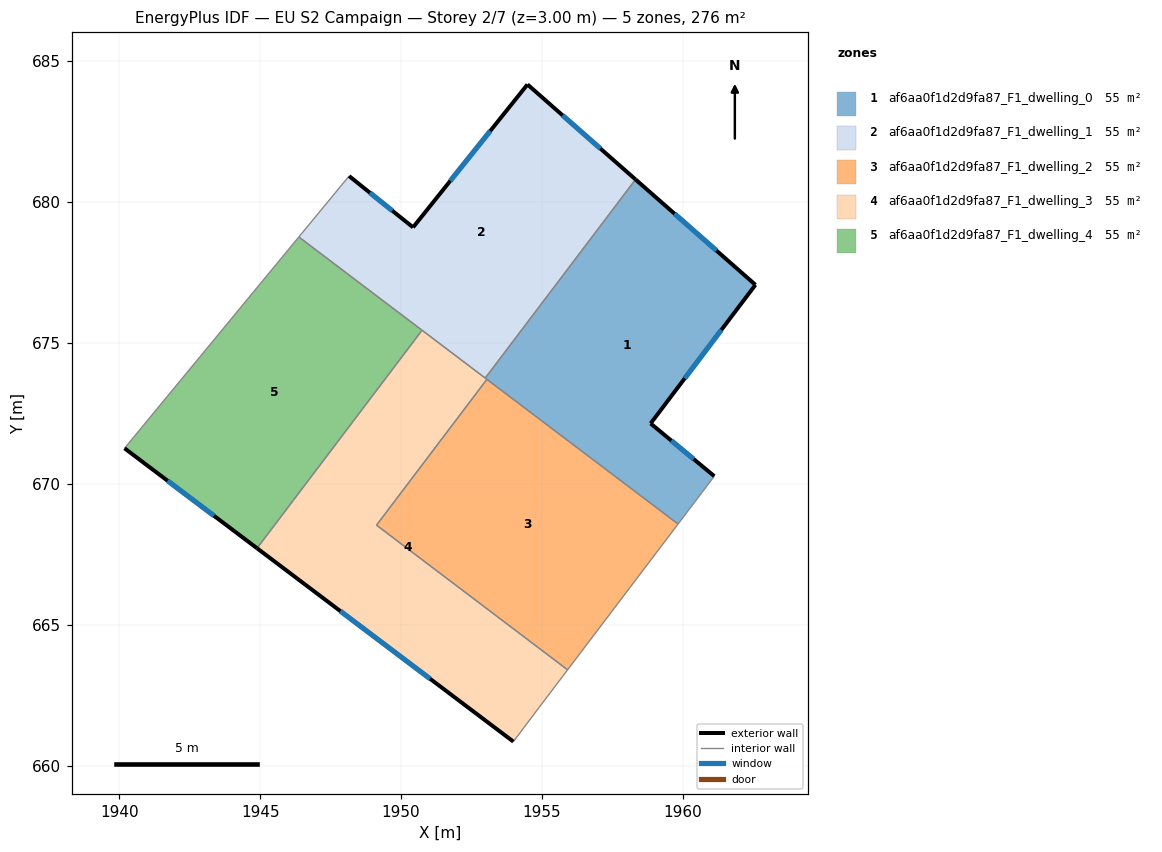
=== STOREY PLAN SPEC (per zone: floor XY polygon, exterior-wall plan segments, windows/doors) ===
zone 1: af6aa0f1d2d9fa87_F1_dwelling_0  (55.2 m²)
  floor: (1962.58, 677.06) (1958.86, 672.14) (1961.12, 670.27) (1959.83, 668.57) (1952.99, 673.75) (1958.32, 680.80)
  exterior wall: (1962.58, 677.06) – (1958.32, 680.80)  [5.7 m]
    window: (1961.19, 678.27) – (1959.70, 679.58)  [2.1 m²]
  exterior wall: (1958.86, 672.14) – (1962.58, 677.06)  [6.2 m]
    window: (1960.07, 673.74) – (1961.37, 675.46)  [2.3 m²]
  exterior wall: (1961.12, 670.27) – (1958.86, 672.14)  [2.9 m]
    window: (1960.38, 670.88) – (1959.59, 671.53)  [1.1 m²]
  interior walls: 4
zone 2: af6aa0f1d2d9fa87_F1_dwelling_1  (55.2 m²)
  floor: (1958.32, 680.80) (1952.99, 673.75) (1946.37, 678.76) (1948.16, 680.92) (1950.43, 679.10) (1954.49, 684.17)
  exterior wall: (1950.43, 679.10) – (1948.16, 680.92)  [2.9 m]
    window: (1949.69, 679.69) – (1948.89, 680.33)  [1.1 m²]
  exterior wall: (1954.49, 684.17) – (1950.43, 679.10)  [6.5 m]
    window: (1953.17, 682.52) – (1951.75, 680.75)  [2.4 m²]
  exterior wall: (1958.32, 680.80) – (1954.49, 684.17)  [5.1 m]
    window: (1957.07, 681.89) – (1955.73, 683.07)  [1.9 m²]
  interior walls: 4
zone 3: af6aa0f1d2d9fa87_F1_dwelling_2  (55.2 m²)
  floor: (1959.83, 668.57) (1955.91, 663.40) (1949.13, 668.53) (1953.05, 673.70)
  interior walls: 4
zone 4: af6aa0f1d2d9fa87_F1_dwelling_3  (55.2 m²)
  floor: (1953.05, 673.70) (1949.13, 668.53) (1955.91, 663.40) (1954.90, 662.06) (1953.99, 660.85) (1944.89, 667.71) (1950.74, 675.45)
  exterior wall: (1944.89, 667.71) – (1953.99, 660.85)  [11.4 m]
    window: (1947.85, 665.48) – (1951.03, 663.08)  [4.2 m²]
  interior walls: 7
zone 5: af6aa0f1d2d9fa87_F1_dwelling_4  (55.2 m²)
  floor: (1950.74, 675.45) (1944.89, 667.71) (1940.19, 671.26) (1946.37, 678.76)
  exterior wall: (1940.19, 671.26) – (1944.89, 667.71)  [5.9 m]
    window: (1941.72, 670.10) – (1943.36, 668.86)  [2.2 m²]
  interior walls: 3

=== DERIVED (storey summary) ===
Building: EU S2 Campaign
Storey: 2 of 7  (floor level z = 3.00 m)
Storey gross floor area: 276.1 m²
Zones on this storey: 5
  - af6aa0f1d2d9fa87_F1_dwelling_0: floor 55.2 m²; exterior wall 14.8 m (44.3 m²); 3 window(s) 5.4 m²; WWR 12.2%
  - af6aa0f1d2d9fa87_F1_dwelling_1: floor 55.2 m²; exterior wall 14.5 m (43.5 m²); 3 window(s) 5.3 m²; WWR 12.2%
  - af6aa0f1d2d9fa87_F1_dwelling_2: floor 55.2 m²
  - af6aa0f1d2d9fa87_F1_dwelling_3: floor 55.2 m²; exterior wall 11.4 m (34.2 m²); 1 window(s) 4.2 m²; WWR 12.2%
  - af6aa0f1d2d9fa87_F1_dwelling_4: floor 55.2 m²; exterior wall 5.9 m (17.7 m²); 1 window(s) 2.2 m²; WWR 12.2%
Zone adjacency (shared interzone walls):
  - af6aa0f1d2d9fa87_F1_dwelling_0 ↔ af6aa0f1d2d9fa87_F1_dwelling_1
  - af6aa0f1d2d9fa87_F1_dwelling_0 ↔ af6aa0f1d2d9fa87_F1_dwelling_2
  - af6aa0f1d2d9fa87_F1_dwelling_0 ↔ af6aa0f1d2d9fa87_F1_dwelling_3
  - af6aa0f1d2d9fa87_F1_dwelling_1 ↔ af6aa0f1d2d9fa87_F1_dwelling_3
  - af6aa0f1d2d9fa87_F1_dwelling_1 ↔ af6aa0f1d2d9fa87_F1_dwelling_4
  - af6aa0f1d2d9fa87_F1_dwelling_2 ↔ af6aa0f1d2d9fa87_F1_dwelling_3
  - af6aa0f1d2d9fa87_F1_dwelling_3 ↔ af6aa0f1d2d9fa87_F1_dwelling_4